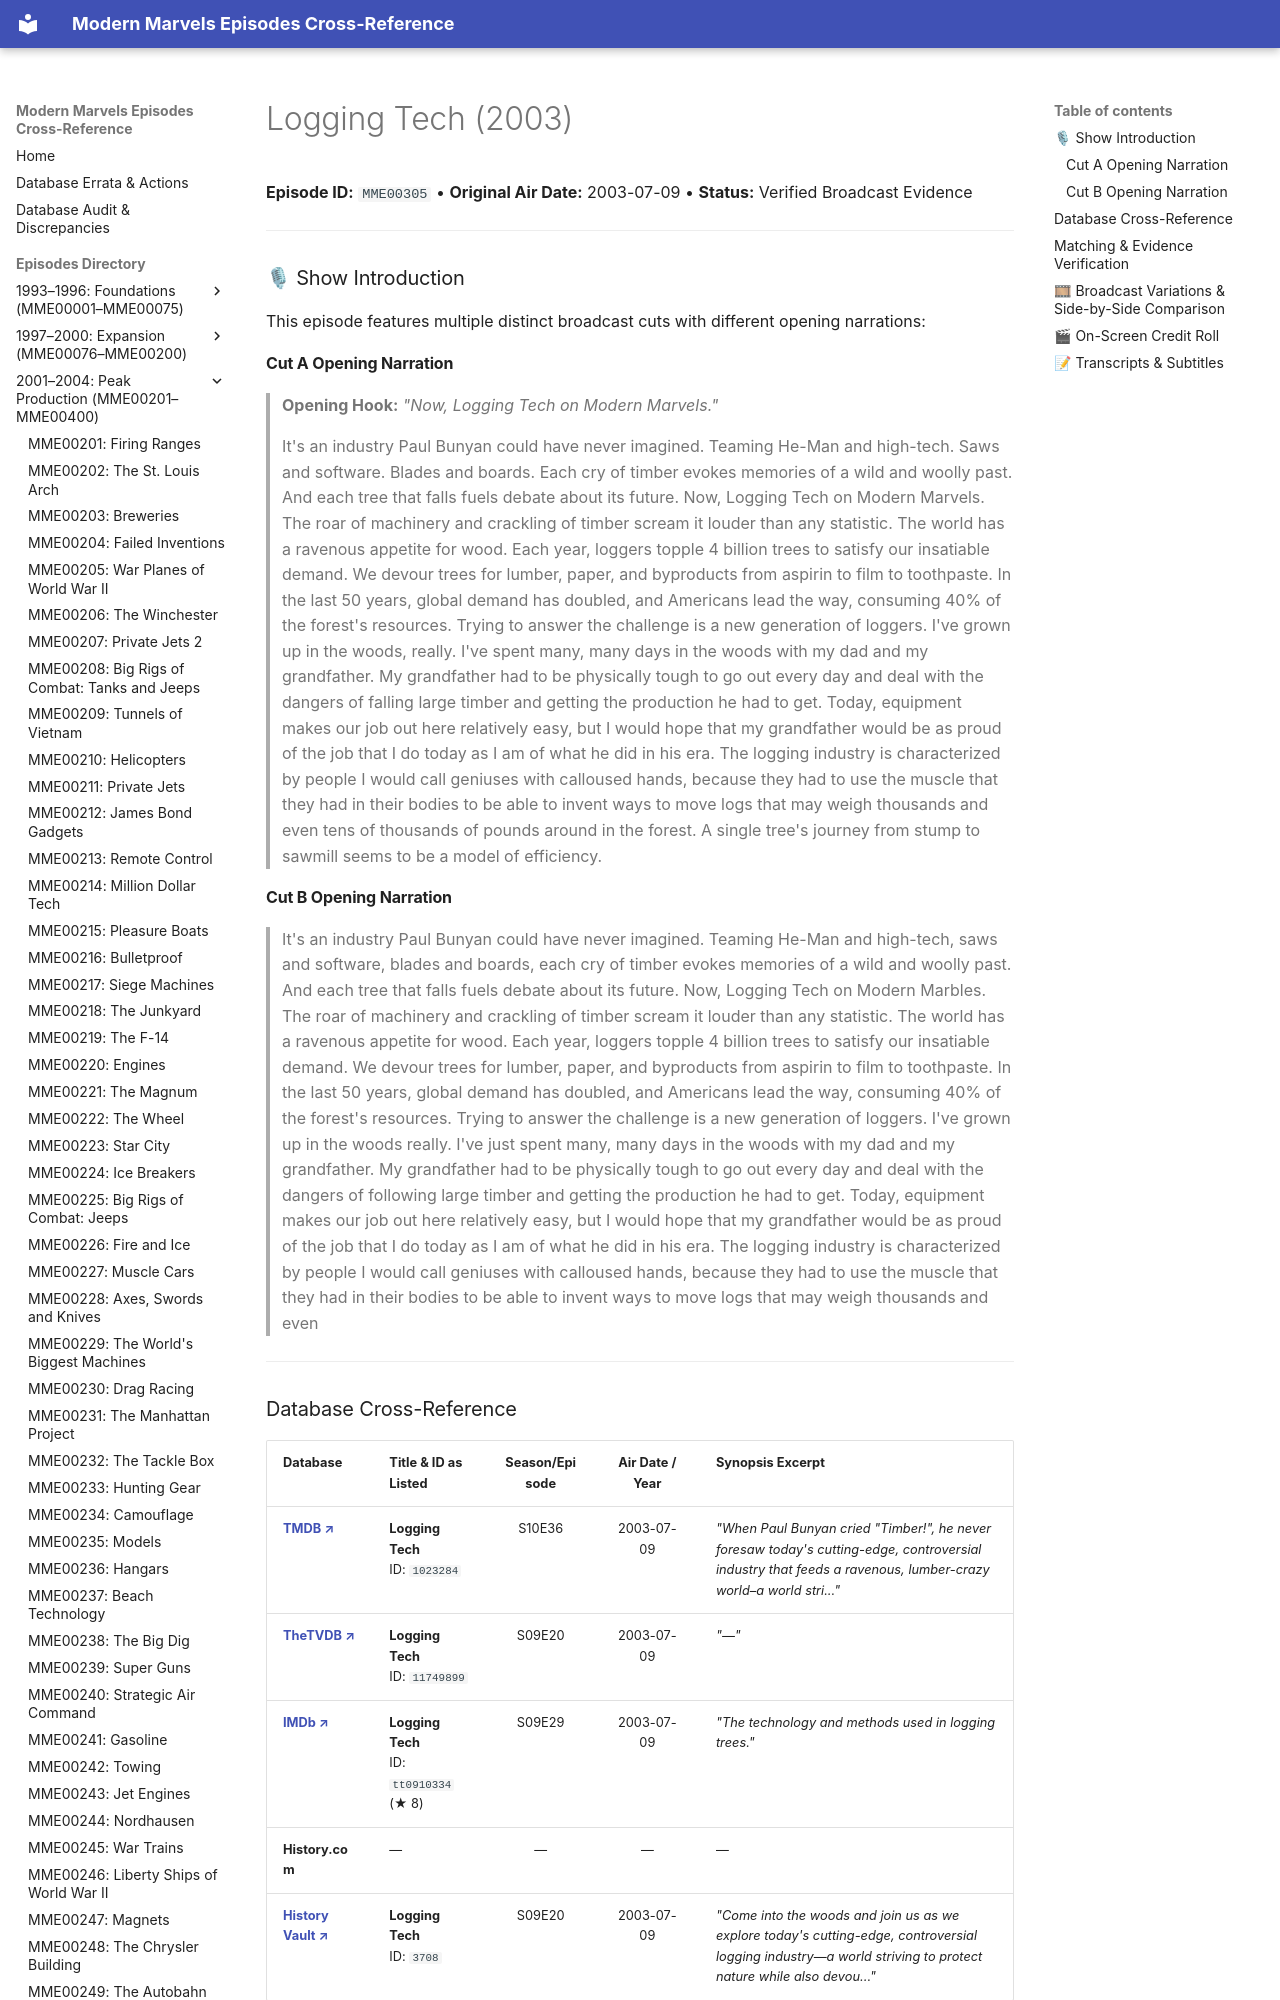

repository: ModernMarvelsFan/ModernMarvels · page: episodes/MME00305/index.html · generator: mkdocs

# Logging Tech (2003)

**Episode ID:** `MME00305` • **Original Air Date:** 2003-07-09 • **Status:** Verified Broadcast Evidence

---

### 🎙 Show Introduction

This episode features multiple distinct broadcast cuts with different opening narrations:

#### Cut A Opening Narration
> **Opening Hook:** *"Now, Logging Tech on Modern Marvels."*
>
> It's an industry Paul Bunyan could have never imagined. Teaming He-Man and high-tech. Saws and software. Blades and boards. Each cry of timber evokes memories of a wild and woolly past. And each tree that falls fuels debate about its future. Now, Logging Tech on Modern Marvels. The roar of machinery and crackling of timber scream it louder than any statistic. The world has a ravenous appetite for wood. Each year, loggers topple 4 billion trees to satisfy our insatiable demand. We devour trees for lumber, paper, and byproducts from aspirin to film to toothpaste. In the last 50 years, global demand has doubled, and Americans lead the way, consuming 40% of the forest's resources. Trying to answer the challenge is a new generation of loggers. I've grown up in the woods, really. I've spent many, many days in the woods with my dad and my grandfather. My grandfather had to be physically tough to go out every day and deal with the dangers of falling large timber and getting the production he had to get. Today, equipment makes our job out here relatively easy, but I would hope that my grandfather would be as proud of the job that I do today as I am of what he did in his era. The logging industry is characterized by people I would call geniuses with calloused hands, because they had to use the muscle that they had in their bodies to be able to invent ways to move logs that may weigh thousands and even tens of thousands of pounds around in the forest. A single tree's journey from stump to sawmill seems to be a model of efficiency.
